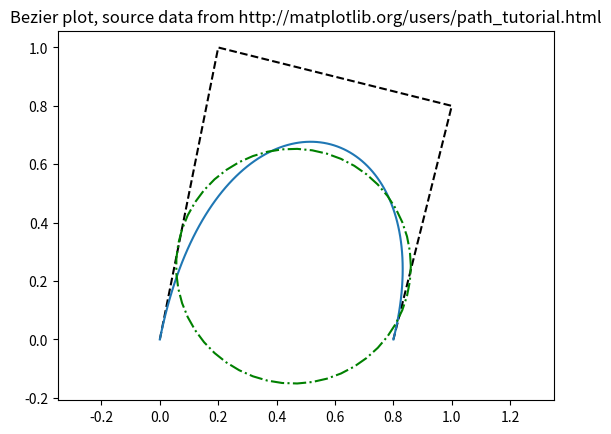

Here is the Python script that generated this plot:
'''
used for parsing tricky Svg elements such as bezier curves

Beizer code source:      http://www.cs.nyu.edu/~dzorin/numcomp08/bezier.py
Circular fitting ref:    http://wiki.scipy.org/Cookbook/Least_Squares_Circle
'''

import numpy
from numpy import array, mean, linalg, sqrt, pi, linspace, cos, sin

def bezier_cubic_point( p0, p1, p2, p3, t):
    ''' source wikipedia'''
    return p0*(1-t)**3 + 3*p1*t*(1-t)**2 + 3*p2*t**2*(1-t) + t**3 * p3

def bezier_cubic( p0, p1, p2, p3, t):
    ''' source wikipedia'''
    B = numpy.array([
            p0[0]*(1-t)**3 + 3*p1[0]*t*(1-t)**2 + 3*p2[0]*t**2*(1-t) + t**3 * p3[0],
            p0[1]*(1-t)**3 + 3*p1[1]*t*(1-t)**2 + 3*p2[1]*t**2*(1-t) + t**3 * p3[1],
            ])
    return B.transpose()

def fitCircle(X, Y):
    'http://wiki.scipy.org/Cookbook/Least_Squares_Circle, algebraic approximation method'
    x_m = mean(X)
    y_m = mean(Y)
    # calculation of the reduced coordinates
    U = X - x_m
    V = Y - y_m
    # linear system defining the center (uc, vc) in reduced coordinates:
    #    Suu * uc +  Suv * vc = (Suuu + Suvv)/2
    #    Suv * uc +  Svv * vc = (Suuv + Svvv)/2
    Suv  = sum(U*V)
    Suu  = sum(U**2)
    Svv  = sum(V**2)
    Suuv = sum(U**2 *V)
    Suvv = sum(U* V**2)
    Suuu = sum(U**3)
    Svvv = sum(V**3)
    
    # Solving the linear system
    A = array([ [ Suu, Suv ], [Suv, Svv]])
    B = array([ Suuu + Suvv, Svvv + Suuv ])/2.0
    uc, vc = linalg.solve(A, B)

    xc_1 = x_m + uc
    yc_1 = y_m + vc

    # Calcul des distances au centre (xc_1, yc_1)
    Ri_1     = sqrt((X-xc_1)**2 + (Y-yc_1)**2)
    R_1      = mean(Ri_1)
    residu_1 = sum((Ri_1-R_1)**2)
    return xc_1, yc_1, R_1, residu_1

def fitCircle_to_path(P, points_per_segment=6):

    X = []
    Y = []
    T = linspace(0,1,points_per_segment)
    t0 =    T**0 * (1-T)**3
    t1 = 3* T**1 * (1-T)**2
    t2 = 3* T**2 * (1-T)**1
    t3 =    T**3 * (1-T)**0

    for C in P:
        #print(C)
        if len(C) == 4: #then cubic Bezier
            p0, p1, p2, p3 = C
            X = X + ( t0*p0[0] + t1*p1[0] + t2*p2[0] + t3*p3[0] ).tolist()
            Y = Y + ( t0*p0[1] + t1*p1[1] + t2*p2[1] + t3*p3[1] ).tolist()
        if len(C) == 3: #then quadratic Bezier plot, https://en.wikipedia.org/wiki/B%C3%A9zier_curve#Quadratic_B.C3.A9zier_curves
            #\mathbf{B}(t) = (1 - t)^{2}\mathbf{P}_0 + 2(1 - t)t\mathbf{P}_1 + t^{2}\mathbf{P}_2 \mbox{ , } t \in [0,1]. 
            p0, p1, p2 = C
            X = X + ( (1-T)**2*p0[0] + 2*(1-T)*T**p1[0] + T**2*p2[0] ).tolist()
            Y = Y + ( (1-T)**2*p0[1] + 2*(1-T)*T**p1[1] + T**2*p2[1] ).tolist()
    if len(X) > 3:
        return fitCircle(array(X), array(Y))
    else:
        return 0,0,0,10**6

def findCircularArcCentrePoint(r, x_1, y_1, x_2, y_2, largeArc, sweep, debug=False ):
    '''
    (x_1 - x_c)**2 + (y_1 - y_c)**2 = r**2  (1)
    (x_2 - x_c)**2 + (y_2 - y_c)**2 = r**2  (2)
    giving 2 posible centre points from, that is where largeArc and Sweep come in
    using geometry to solve for centre point...
    '''
    from numpy import arccos, arctan2, sin, cos, pi
    # the law of cosines states c^2 = a^2 + b^2 - 2ab*cos(gamma)
    c,a = r,r
    b = ( ( x_2-x_1 )**2 + ( y_2-y_1 )**2 ) ** 0.5
    cos_gamma = ( a**2 + b**2 - c**2 ) / ( 2*a*b )
    if -1 <= cos_gamma and cos_gamma < 1:
        gamma = arccos( cos_gamma ) #angle + pi radians = other possible centre point
    else:
        return numpy.nan, numpy.nan
    if debug: print('x1,y1 : %1.2f, %1.2f' % (x_1, y_1))
    if debug: print('x2,y2 : %1.2f, %1.2f' % (x_2, y_2))
    if debug: print('large arc : %s' % largeArc)
    if debug: print('sweep     : %s' % sweep ) 
    if debug: print('x2,y2 : %1.2f, %1.2f' % (x_2, y_2))
    if debug: print('gamma %3.1f' % (gamma/pi*180))
    

    angle_1_2 = arctan2( y_2 - y_1, x_2 - x_1)
    # taking possible centre and testing it
    c_x = x_1 + r*cos(angle_1_2 + gamma)
    c_y = y_1 + r*sin(angle_1_2 + gamma)
    if debug: print('possible c_x,c_y at %1.2f, %1.2f' % (c_x, c_y))
    c_x_alt = x_1 + r*cos(angle_1_2 - gamma)
    c_y_alt = y_1 + r*sin(angle_1_2 - gamma)
    if debug: print('      or c_x,c_y at %1.2f, %1.2f' % (c_x_alt, c_y_alt))

    angle_1 = arctan2( y_1 - c_y, x_1 - c_x)
    angle_2 = arctan2( y_2 - c_y, x_2 - c_x)
    if debug: print('  angle_1 %3.1f deg' % (angle_1 / pi * 180))
    if debug: print('  angle_2 %3.1f deg' % (angle_2 / pi * 180))
    if not largeArc:
        if abs(angle_1 - angle_2) > pi:
            if angle_1 < angle_2:
                angle_1 = angle_1 + 2*pi
            else:
                angle_2 = angle_2 + 2*pi
    else:
        if abs(angle_1 - angle_2) < pi:
            if angle_1 < angle_2:
                angle_1 = angle_1 + 2*pi
            else:
                angle_2 = angle_2 + 2*pi
    if debug: print('after largeArc flag correction')
    if debug: print('  angle_1 %3.1f deg' % (angle_1 / pi * 180))
    if debug: print('  angle_2 %3.1f deg' % (angle_2 / pi * 180))
    if sweep:
        correctCentre = angle_2 > angle_1
    else:
        correctCentre = angle_2 < angle_1
    if correctCentre:
        return c_x, c_y
    else:
        return c_x_alt,  c_y_alt 


if __name__ == '__main__':
    from matplotlib import pyplot
    
    print('testing circle lib')

    P = numpy.array( [
            (0., 0.),  # P0
            (0.2, 1.), # P1
            (1., 0.8), # P2
            (0.8, 0.), # P3
            ] )
    pyplot.plot( P[:,0], P[:,1],'--k')
    pyplot.title('Bezier plot, source data from http://matplotlib.org/users/path_tutorial.html')

    #B = numpy.array( [ bezier_point_cubic( P[0], P[1], P[2], P[3], t) 
    #      for t in numpy.linspace(0,1,101) ] )
    B = bezier_cubic( P[0], P[1], P[2], P[3], numpy.linspace(0,1,101) )
    pyplot.plot( B[:,0], B[:,1] )

    #print now fitting circle to data
    c_x, c_y, R, R_error = fitCircle( B[:,0], B[:,1])
    T = linspace(0,2*pi)
    X_circle = c_x + cos(T)*R
    Y_circle = c_y + sin(T)*R
    pyplot.plot(  X_circle, Y_circle, 'g-.'  )

    pyplot.axis('equal')

    pyplot.show()
